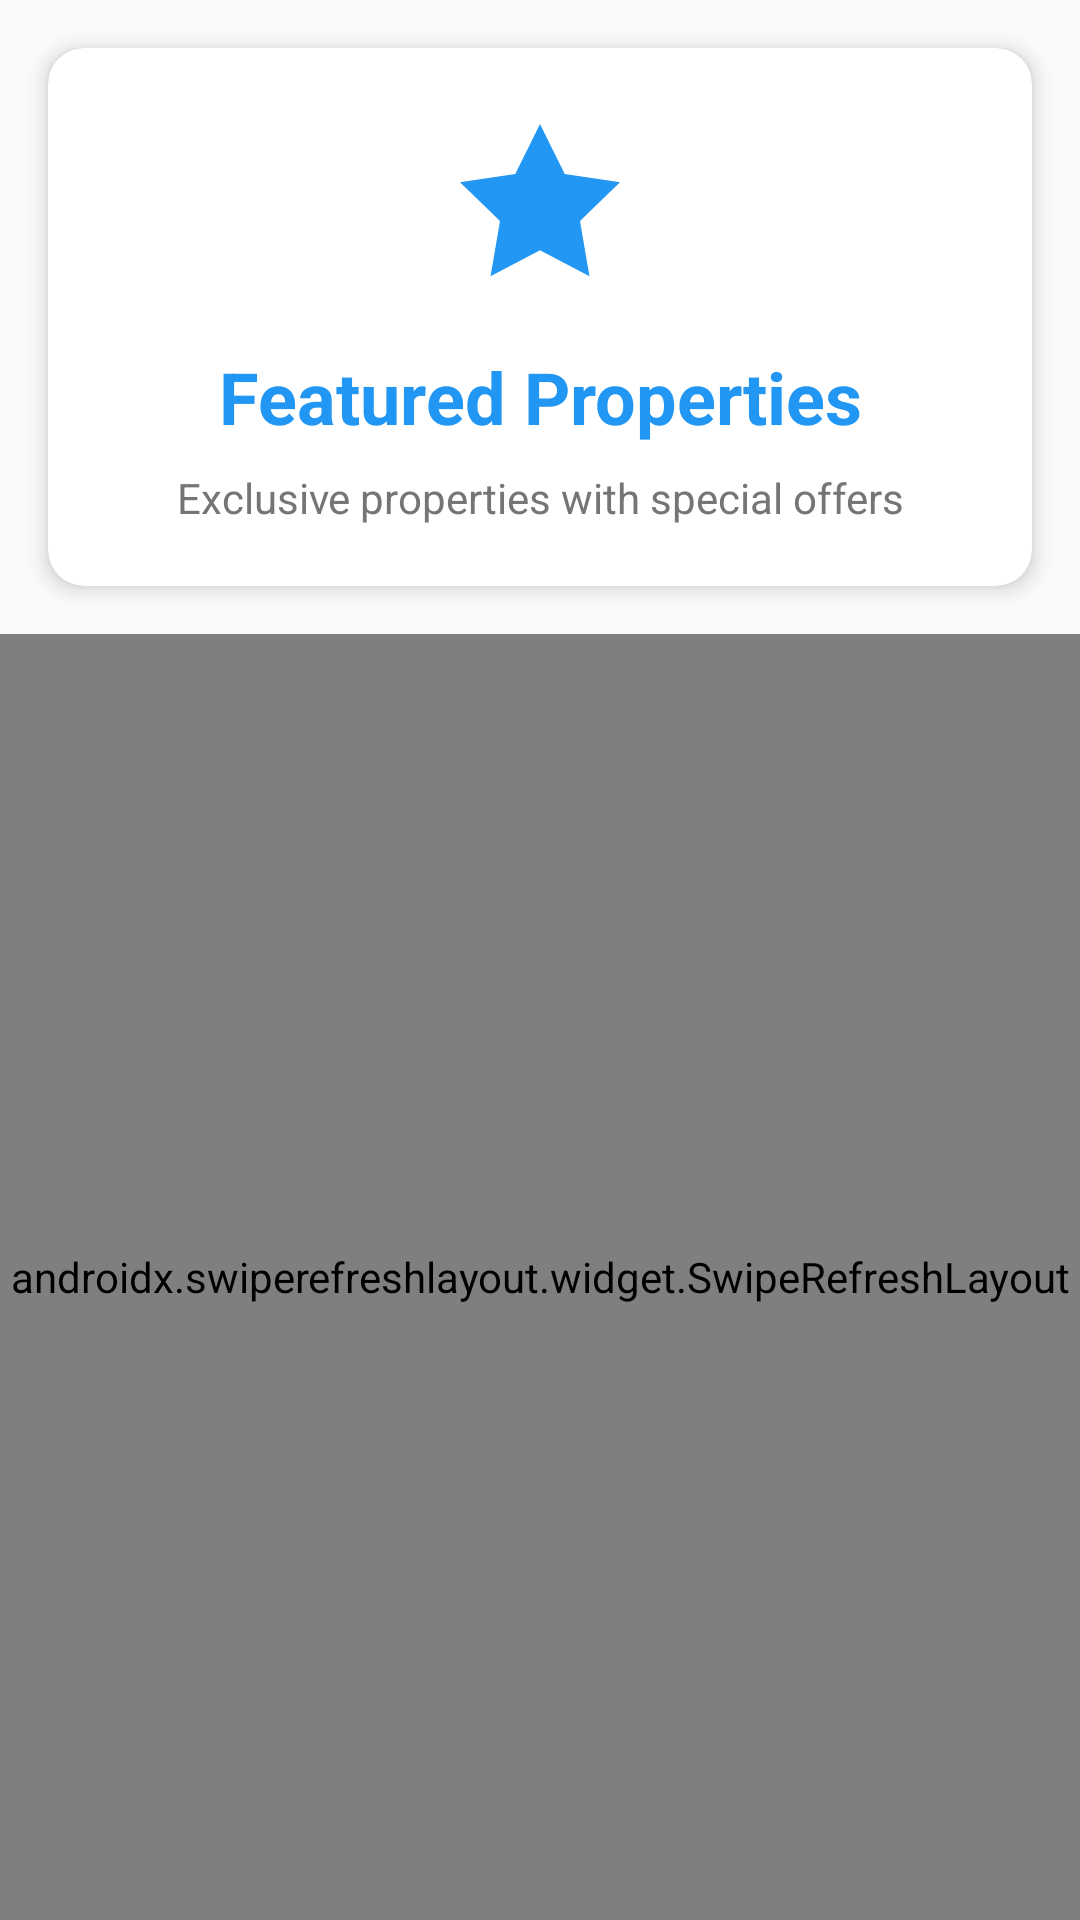

Android layout source for this screen:
<!-- AndroidManifest.xml: application theme Theme._1211769_CourseProject -->
<!-- res/layout/fragment_featured_properties.xml -->
<?xml version="1.0" encoding="utf-8"?>
<LinearLayout xmlns:android="http://schemas.android.com/apk/res/android"
    xmlns:app="http://schemas.android.com/apk/res-auto"
    android:layout_width="match_parent"
    android:layout_height="match_parent"
    android:background="@color/background_light"
    android:orientation="vertical">

    
    <androidx.cardview.widget.CardView
        android:layout_width="match_parent"
        android:layout_height="wrap_content"
        android:layout_margin="16dp"
        app:cardCornerRadius="12dp"
        app:cardElevation="4dp">

        <LinearLayout
            android:layout_width="match_parent"
            android:layout_height="wrap_content"
            android:orientation="vertical"
            android:padding="20dp">

            <ImageView
                android:layout_width="64dp"
                android:layout_height="64dp"
                android:layout_gravity="center"
                android:layout_marginBottom="16dp"
                android:src="@drawable/ic_featured" />

            <TextView
                android:layout_width="match_parent"
                android:layout_height="wrap_content"
                android:gravity="center"
                android:text="Featured Properties"
                android:textColor="@color/primary_color"
                android:textSize="24sp"
                android:textStyle="bold" />

            <TextView
                android:layout_width="match_parent"
                android:layout_height="wrap_content"
                android:layout_marginTop="8dp"
                android:gravity="center"
                android:text="Exclusive properties with special offers"
                android:textColor="@color/text_secondary"
                android:textSize="14sp" />

        </LinearLayout>

    </androidx.cardview.widget.CardView>

    
    <androidx.swiperefreshlayout.widget.SwipeRefreshLayout
        android:id="@+id/swipe_refresh_featured"
        android:layout_width="match_parent"
        android:layout_height="0dp"
        android:layout_weight="1">

        <androidx.recyclerview.widget.RecyclerView
            android:id="@+id/recycler_featured_properties"
            android:layout_width="match_parent"
            android:layout_height="match_parent"
            android:clipToPadding="false"
            android:paddingHorizontal="8dp"
            android:paddingBottom="16dp" />

    </androidx.swiperefreshlayout.widget.SwipeRefreshLayout>

    
    <LinearLayout
        android:id="@+id/layout_empty_featured"
        android:layout_width="match_parent"
        android:layout_height="0dp"
        android:layout_weight="1"
        android:gravity="center"
        android:orientation="vertical"
        android:visibility="gone">

        <ImageView
            android:layout_width="120dp"
            android:layout_height="120dp"
            android:src="@drawable/ic_featured"
            android:alpha="0.5" />

        <TextView
            android:layout_width="wrap_content"
            android:layout_height="wrap_content"
            android:layout_marginTop="16dp"
            android:text="No Featured Properties"
            android:textColor="@color/text_secondary"
            android:textSize="16sp"
            android:textStyle="bold" />

        <TextView
            android:layout_width="wrap_content"
            android:layout_height="wrap_content"
            android:layout_marginTop="8dp"
            android:text="Check back later for special offers"
            android:textColor="@color/text_secondary"
            android:textSize="14sp" />

    </LinearLayout>

</LinearLayout>
<!-- resources referenced by this layout -->
<resources>
  <color name="background_light">#FAFAFA</color>
  <color name="primary_color">#2196F3</color>
  <color name="text_secondary">#757575</color>
  <!-- drawable ic_featured (drawable) -->
  <vector xmlns:android="http://schemas.android.com/apk/res/android"
      android:width="24dp"
      android:height="24dp"
      android:viewportWidth="24"
      android:viewportHeight="24">
      <path
          android:fillColor="@color/primary_color"
          android:pathData="M12,2l3.09,6.26L22,9.27l-5,4.87 1.18,6.88L12,17.77l-6.18,3.25L7,14.14 2,9.27l6.91,-1.01L12,2z"/>
  </vector>
  <style name="Theme._1211769_CourseProject" parent="Base.Theme._1211769_CourseProject" />
  <style name="Base.Theme._1211769_CourseProject" parent="Theme.Material3.DayNight.NoActionBar">
          
          
      </style>
</resources>
